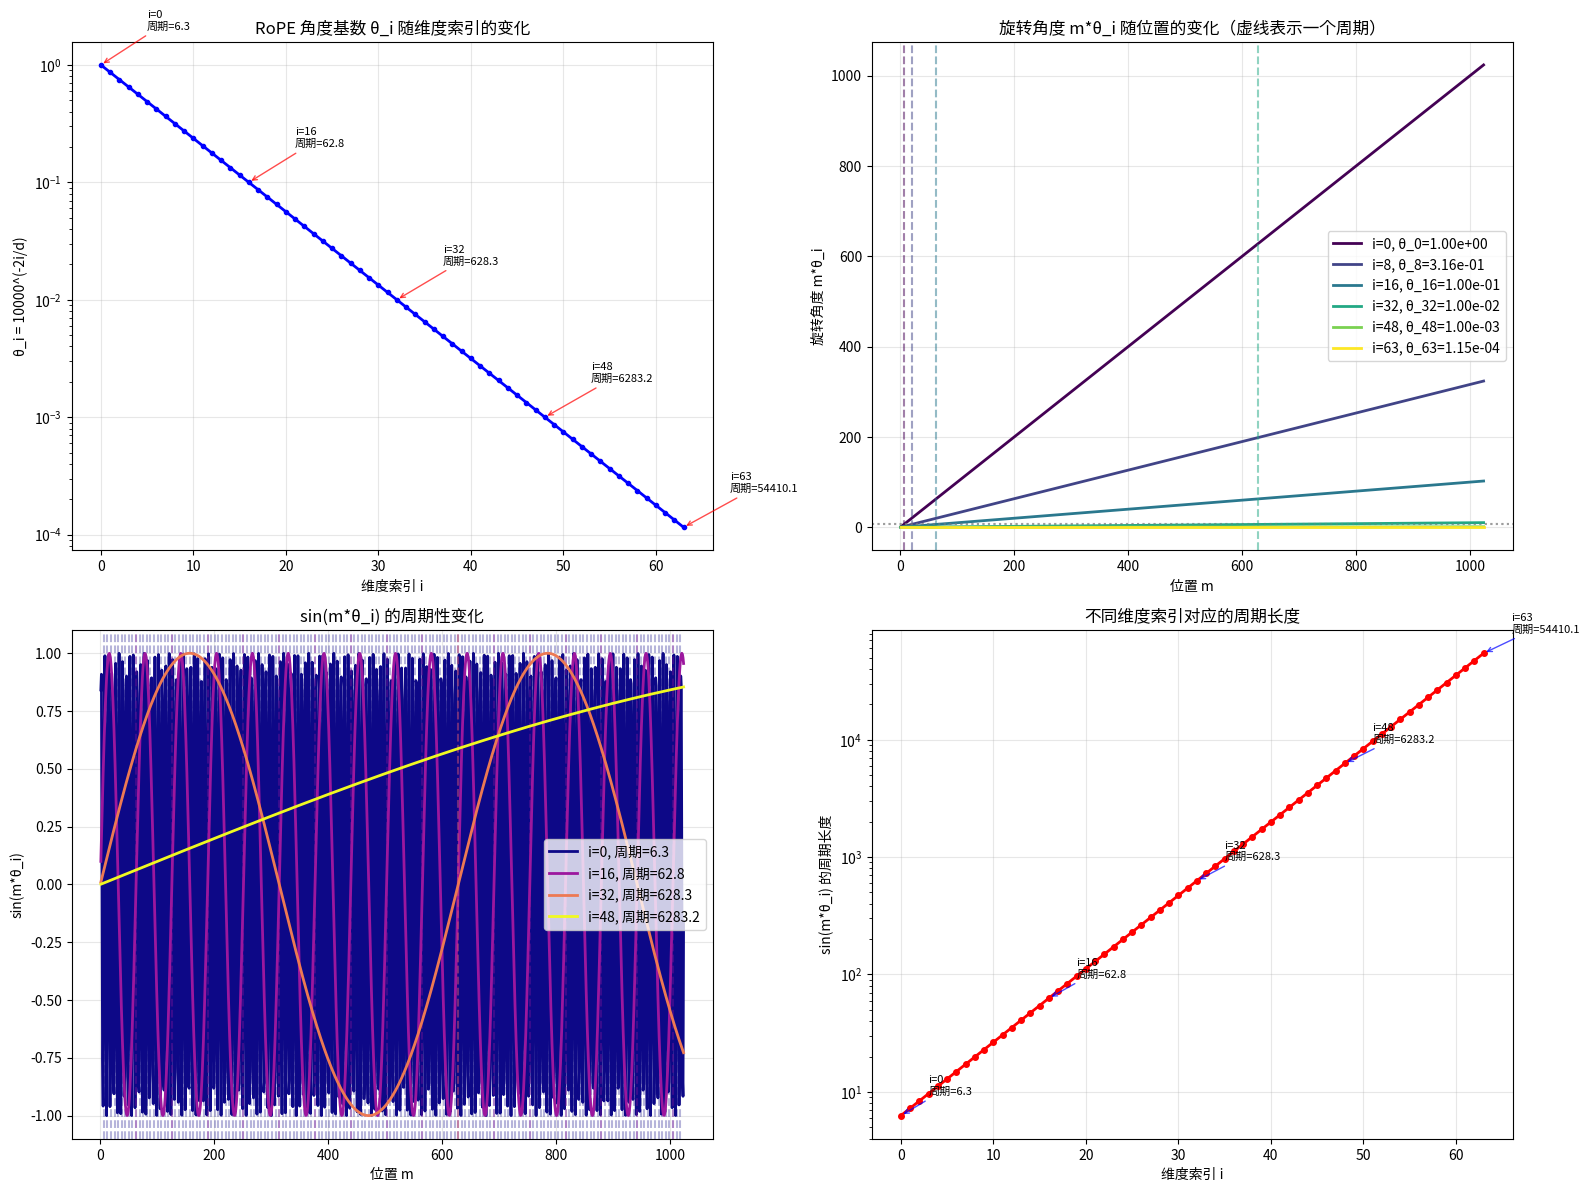
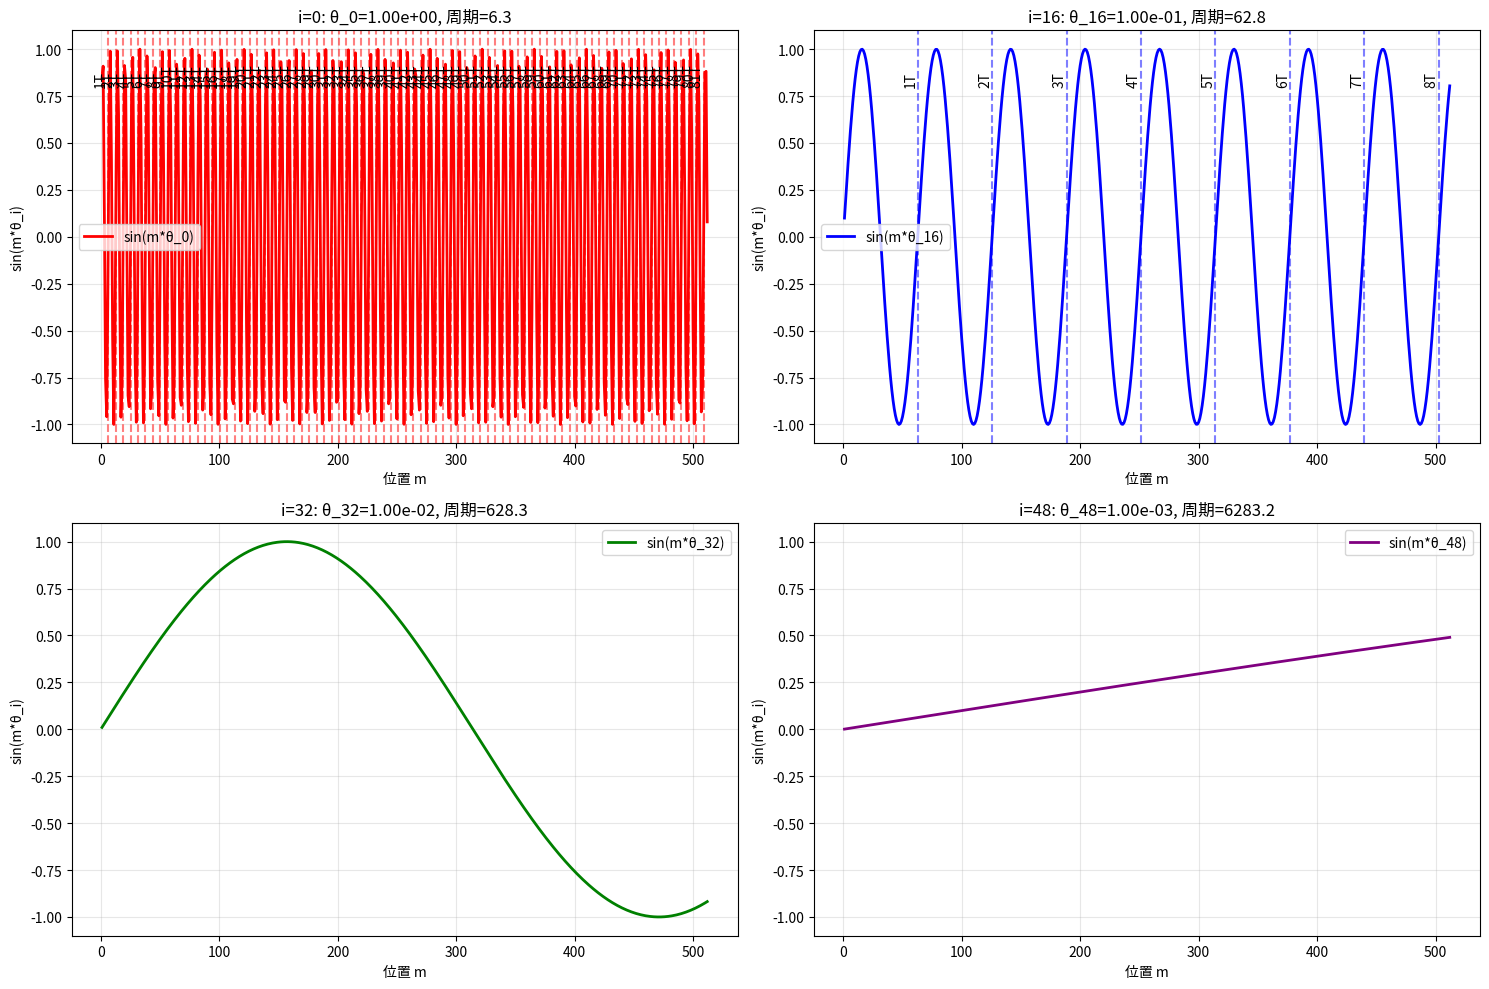

Reproduce these figures in Python, in order.
import numpy as np
import matplotlib.pyplot as plt
import matplotlib.cm as cm


def plot_rope_angles():
    """
    绘制 RoPE 旋转角度变化曲线，重点展示 sin(m*θ_i) 的周期性
    公式: m * θ_i = m * 10000^(-2i/d)
    其中 d=128, m从1到1024, i从0到d/2-1
    """
    # 参数设置
    d = 128  # 维度
    m_max = 1024  # 最大位置
    base = 10000  # 基数

    # 位置 m 的范围
    m_values = np.arange(1, m_max + 1)

    # 维度索引 i 的范围 (0 到 d/2-1)
    i_values = np.arange(0, d // 2)

    # 计算 θ_i = 10000^(-2i/d)
    theta_i = base ** (-2 * i_values / d)

    # 创建图形
    fig, ((ax1, ax2), (ax3, ax4)) = plt.subplots(2, 2, figsize=(16, 12))

    # 1. 绘制 θ_i 随维度索引的变化（对数刻度）
    ax1.plot(i_values, theta_i, "b-", linewidth=2, marker="o", markersize=3)
    ax1.set_xlabel("维度索引 i")
    ax1.set_ylabel("θ_i = 10000^(-2i/d)")
    ax1.set_title("RoPE 角度基数 θ_i 随维度索引的变化")
    ax1.grid(True, alpha=0.3)
    ax1.set_yscale("log")

    # 添加周期信息
    for i in [0, 16, 32, 48, 63]:
        period = 2 * np.pi / theta_i[i]
        ax1.annotate(
            f"i={i}\n周期={period:.1f}",
            xy=(i, theta_i[i]),
            xytext=(i + 5, theta_i[i] * 2),
            arrowprops=dict(arrowstyle="->", color="red", alpha=0.7),
            fontsize=8,
            ha="left",
        )

    # 2. 绘制 m*θ_i 随 m 的变化，同时显示 sin(m*θ_i) 的周期
    selected_i = [0, 8, 16, 32, 48, 63]  # 选择几个代表性的 i 值
    colors = cm.viridis(np.linspace(0, 1, len(selected_i)))

    for idx, i in enumerate(selected_i):
        angles = m_values * theta_i[i]
        ax2.plot(
            m_values,
            angles,
            color=colors[idx],
            linewidth=2,
            label=f"i={i}, θ_{i}={theta_i[i]:.2e}",
        )

        # 标记完整周期的位置
        period = 2 * np.pi / theta_i[i]
        if period <= m_max:
            # 标记第一个完整周期
            ax2.axvline(x=period, color=colors[idx], linestyle="--", alpha=0.5)
            ax2.axhline(y=2 * np.pi, color="gray", linestyle=":", alpha=0.3)

    ax2.set_xlabel("位置 m")
    ax2.set_ylabel("旋转角度 m*θ_i")
    ax2.set_title("旋转角度 m*θ_i 随位置的变化（虚线表示一个周期）")
    ax2.legend()
    ax2.grid(True, alpha=0.3)

    # 3. 绘制 sin(m*θ_i) 的周期性变化
    selected_i_sin = [0, 16, 32, 48]  # 选择几个有代表性的 i 值
    colors_sin = cm.plasma(np.linspace(0, 1, len(selected_i_sin)))

    for idx, i in enumerate(selected_i_sin):
        angles = m_values * theta_i[i]
        sin_angles = np.sin(angles)
        ax3.plot(
            m_values,
            sin_angles,
            color=colors_sin[idx],
            linewidth=2,
            label=f"i={i}, 周期={2*np.pi/theta_i[i]:.1f}",
        )

        # 标记周期位置
        period = 2 * np.pi / theta_i[i]
        if period <= m_max:
            for n in range(1, int(m_max / period) + 1):
                ax3.axvline(
                    x=n * period, color=colors_sin[idx], linestyle="--", alpha=0.3
                )

    ax3.set_xlabel("位置 m")
    ax3.set_ylabel("sin(m*θ_i)")
    ax3.set_title("sin(m*θ_i) 的周期性变化")
    ax3.legend()
    ax3.grid(True, alpha=0.3)
    ax3.set_ylim(-1.1, 1.1)

    # 4. 绘制不同 i 值的周期对比
    periods = 2 * np.pi / theta_i
    ax4.plot(i_values, periods, "ro-", linewidth=2, markersize=4)
    ax4.set_xlabel("维度索引 i")
    ax4.set_ylabel("sin(m*θ_i) 的周期长度")
    ax4.set_title("不同维度索引对应的周期长度")
    ax4.grid(True, alpha=0.3)
    ax4.set_yscale("log")

    # 标记一些关键点
    for i in [0, 16, 32, 48, 63]:
        ax4.annotate(
            f"i={i}\n周期={periods[i]:.1f}",
            xy=(i, periods[i]),
            xytext=(i + 3, periods[i] * 1.5),
            arrowprops=dict(arrowstyle="->", color="blue", alpha=0.7),
            fontsize=8,
            ha="left",
        )

    plt.tight_layout()
    plt.show()

    # 打印详细的周期分析
    print("RoPE 角度和周期分析:")
    print(f"维度 d = {d}")
    print(f"位置范围: 1 到 {m_max}")
    print(f"θ_i 范围: {theta_i.min():.2e} 到 {theta_i.max():.2e}")
    print(f"周期范围: {periods.min():.1f} 到 {periods.max():.1f}")

    print("\n不同维度索引的详细信息:")
    print("i\tθ_i\t\t周期\t\t在1024位置内的周期数")
    print("-" * 60)
    for i in [0, 8, 16, 24, 32, 40, 48, 56, 63]:
        period = periods[i]
        cycles_in_range = m_max / period
        print(f"{i}\t{theta_i[i]:.2e}\t{period:.1f}\t\t{cycles_in_range:.2f}")

    # 分析频率特性
    print(f"\n频率分析:")
    print(f"最高频率分量 (i=0): 周期 = {periods[0]:.1f} 位置")
    print(f"最低频率分量 (i={d//2-1}): 周期 = {periods[-1]:.1f} 位置")
    print(f"频率比 (最低/最高): {periods[-1]/periods[0]:.1f}")


def plot_detailed_sin_cycles():
    """
    详细展示几个具体 i 值的 sin(m*θ_i) 周期性变化
    """
    d = 128
    m_max = 512  # 减小范围以便更清楚地看到周期
    base = 10000

    m_values = np.arange(1, m_max + 1)
    i_values = np.arange(0, d // 2)
    theta_i = base ** (-2 * i_values / d)

    # 选择几个有代表性的 i 值
    selected_i = [0, 16, 32, 48]

    fig, axes = plt.subplots(2, 2, figsize=(15, 10))
    axes = axes.flatten()

    colors = ["red", "blue", "green", "purple"]

    for idx, i in enumerate(selected_i):
        ax = axes[idx]

        # 计算角度和正弦值
        angles = m_values * theta_i[i]
        sin_angles = np.sin(angles)

        # 绘制 sin(m*θ_i)
        ax.plot(
            m_values, sin_angles, color=colors[idx], linewidth=2, label=f"sin(m*θ_{i})"
        )

        # 计算并标记周期
        period = 2 * np.pi / theta_i[i]

        # 标记周期边界
        for n in range(1, int(m_max / period) + 1):
            ax.axvline(x=n * period, color=colors[idx], linestyle="--", alpha=0.5)
            ax.text(n * period, 0.8, f"{n}T", rotation=90, ha="right", va="bottom")

        ax.set_xlabel("位置 m")
        ax.set_ylabel("sin(m*θ_i)")
        ax.set_title(f"i={i}: θ_{i}={theta_i[i]:.2e}, 周期={period:.1f}")
        ax.grid(True, alpha=0.3)
        ax.set_ylim(-1.1, 1.1)
        ax.legend()

    plt.tight_layout()
    plt.show()


if __name__ == "__main__":
    plot_rope_angles()
    print("\n" + "=" * 50)
    print("详细的正弦函数周期展示:")
    plot_detailed_sin_cycles()
